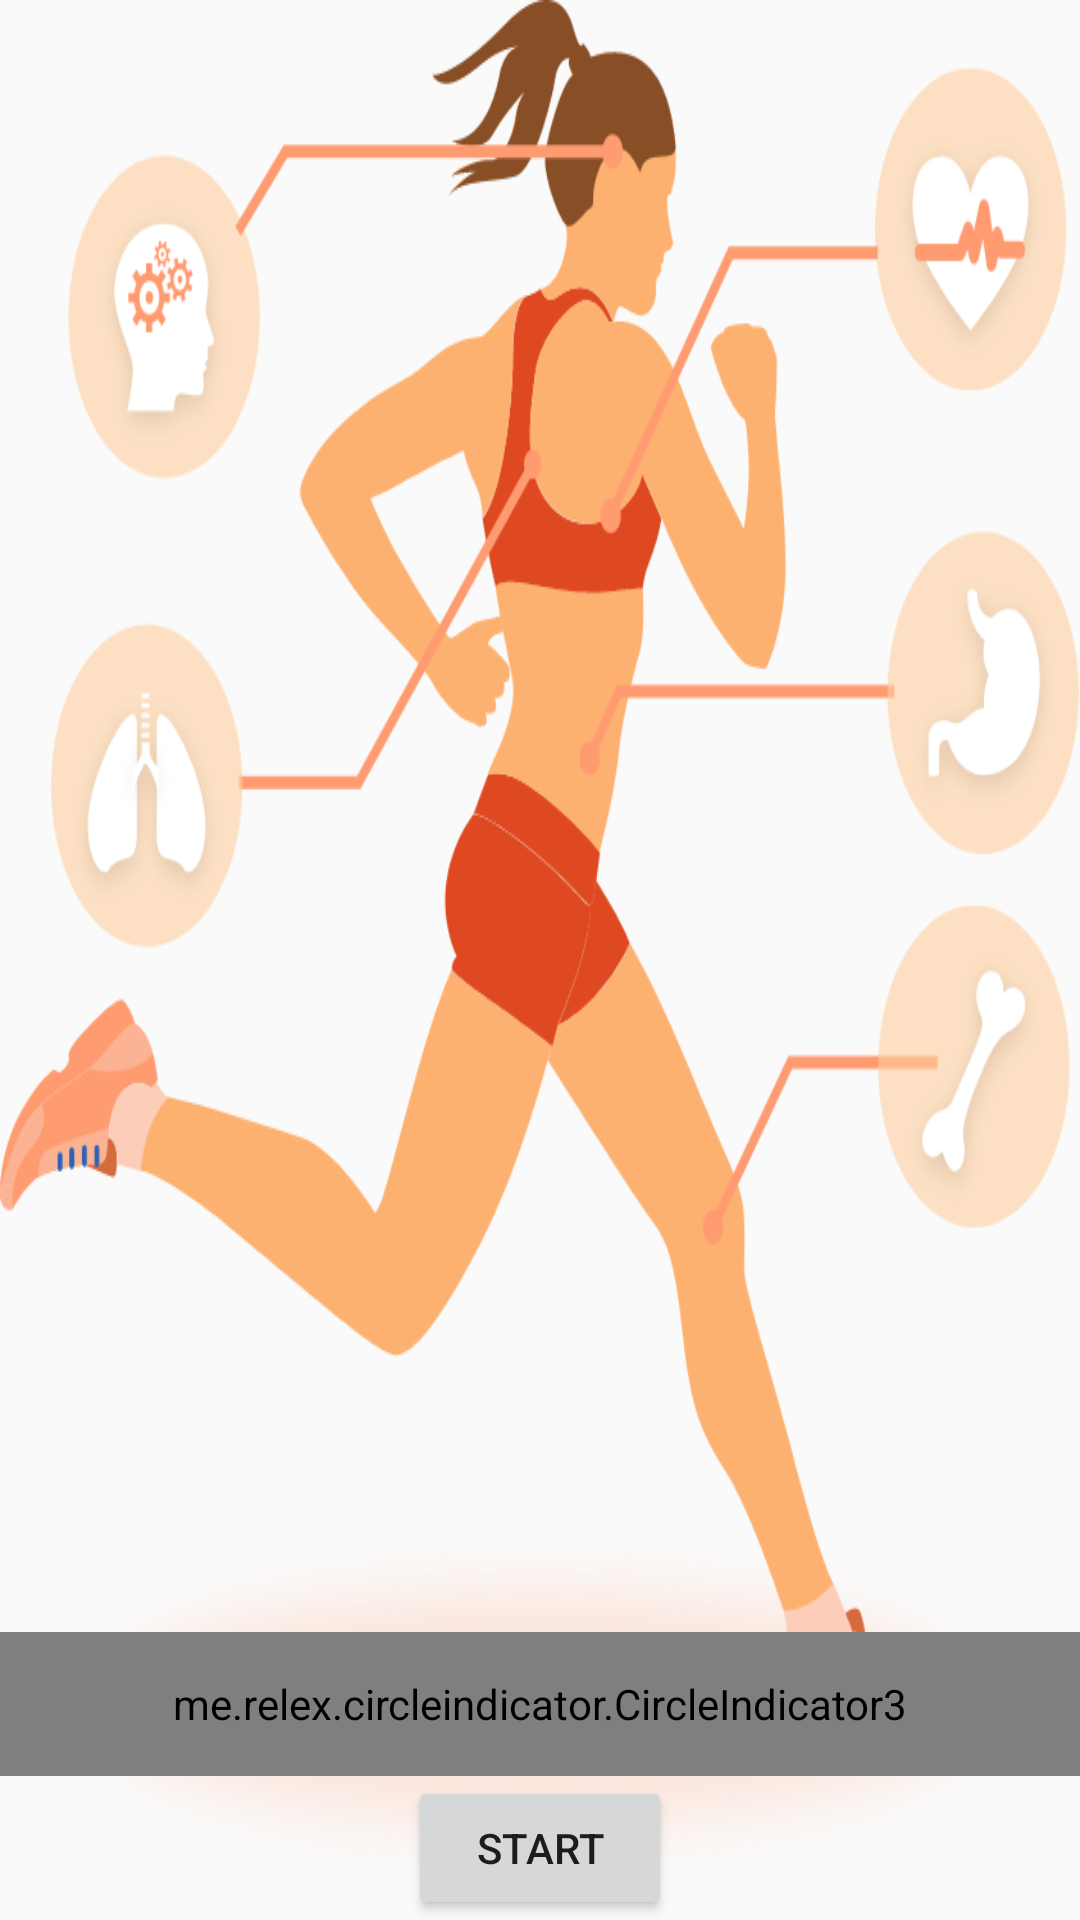

The Android layout XML behind this screen, and the referenced resources:
<!-- AndroidManifest.xml: application theme AppTheme -->
<!-- res/layout/activity_main.xml -->
<?xml version="1.0" encoding="utf-8"?>
<LinearLayout xmlns:android="http://schemas.android.com/apk/res/android"
    xmlns:tools="http://schemas.android.com/tools"
    android:layout_width="match_parent"
    android:layout_height="match_parent"
    android:orientation="vertical"
    tools:context=".views.MainActivity">

    <LinearLayout xmlns:android="http://schemas.android.com/apk/res/android"
        xmlns:tools="http://schemas.android.com/tools"
        android:layout_width="match_parent"
        android:layout_height="0dp"
        android:layout_weight="1"
        android:gravity="center|bottom"
        android:orientation="vertical"
        android:background="@drawable/component51">

        <androidx.viewpager2.widget.ViewPager2
            android:id="@+id/view_pager2"
            android:layout_width="match_parent"
            android:layout_height="0dp"
            android:layout_weight="1"/>

        <me.relex.circleindicator.CircleIndicator3
            android:id="@+id/indicator"
            android:layout_width="match_parent"
            android:layout_height="48dp"
            android:layout_weight="0"/>


        <Button
            android:id="@+id/button_start"
            android:layout_width="wrap_content"
            android:layout_height="wrap_content"
            android:layout_alignParentBottom="true"
            android:text="@string/button_start" />

    </LinearLayout>
</LinearLayout>
<!-- resources referenced by this layout -->
<resources>
  <!-- drawable component51: png bitmap (drawable-xhdpi, 100892 bytes) -->
  <string name="button_start">START</string>
  <style name="AppTheme" parent="Theme.AppCompat.Light.DarkActionBar">
          
          <item name="colorPrimary">#808080</item>
          <item name="colorPrimaryDark">@color/colorPrimaryDark</item>
          <item name="colorAccent">@color/colorAccent</item>
      </style>
  <!-- not gathered from this repository: default colours our renderer supplied (Android Studio template values) -->
  <color name="colorPrimaryDark">#FF3700B3</color>
  <color name="colorAccent">#FF03DAC5</color>
</resources>
